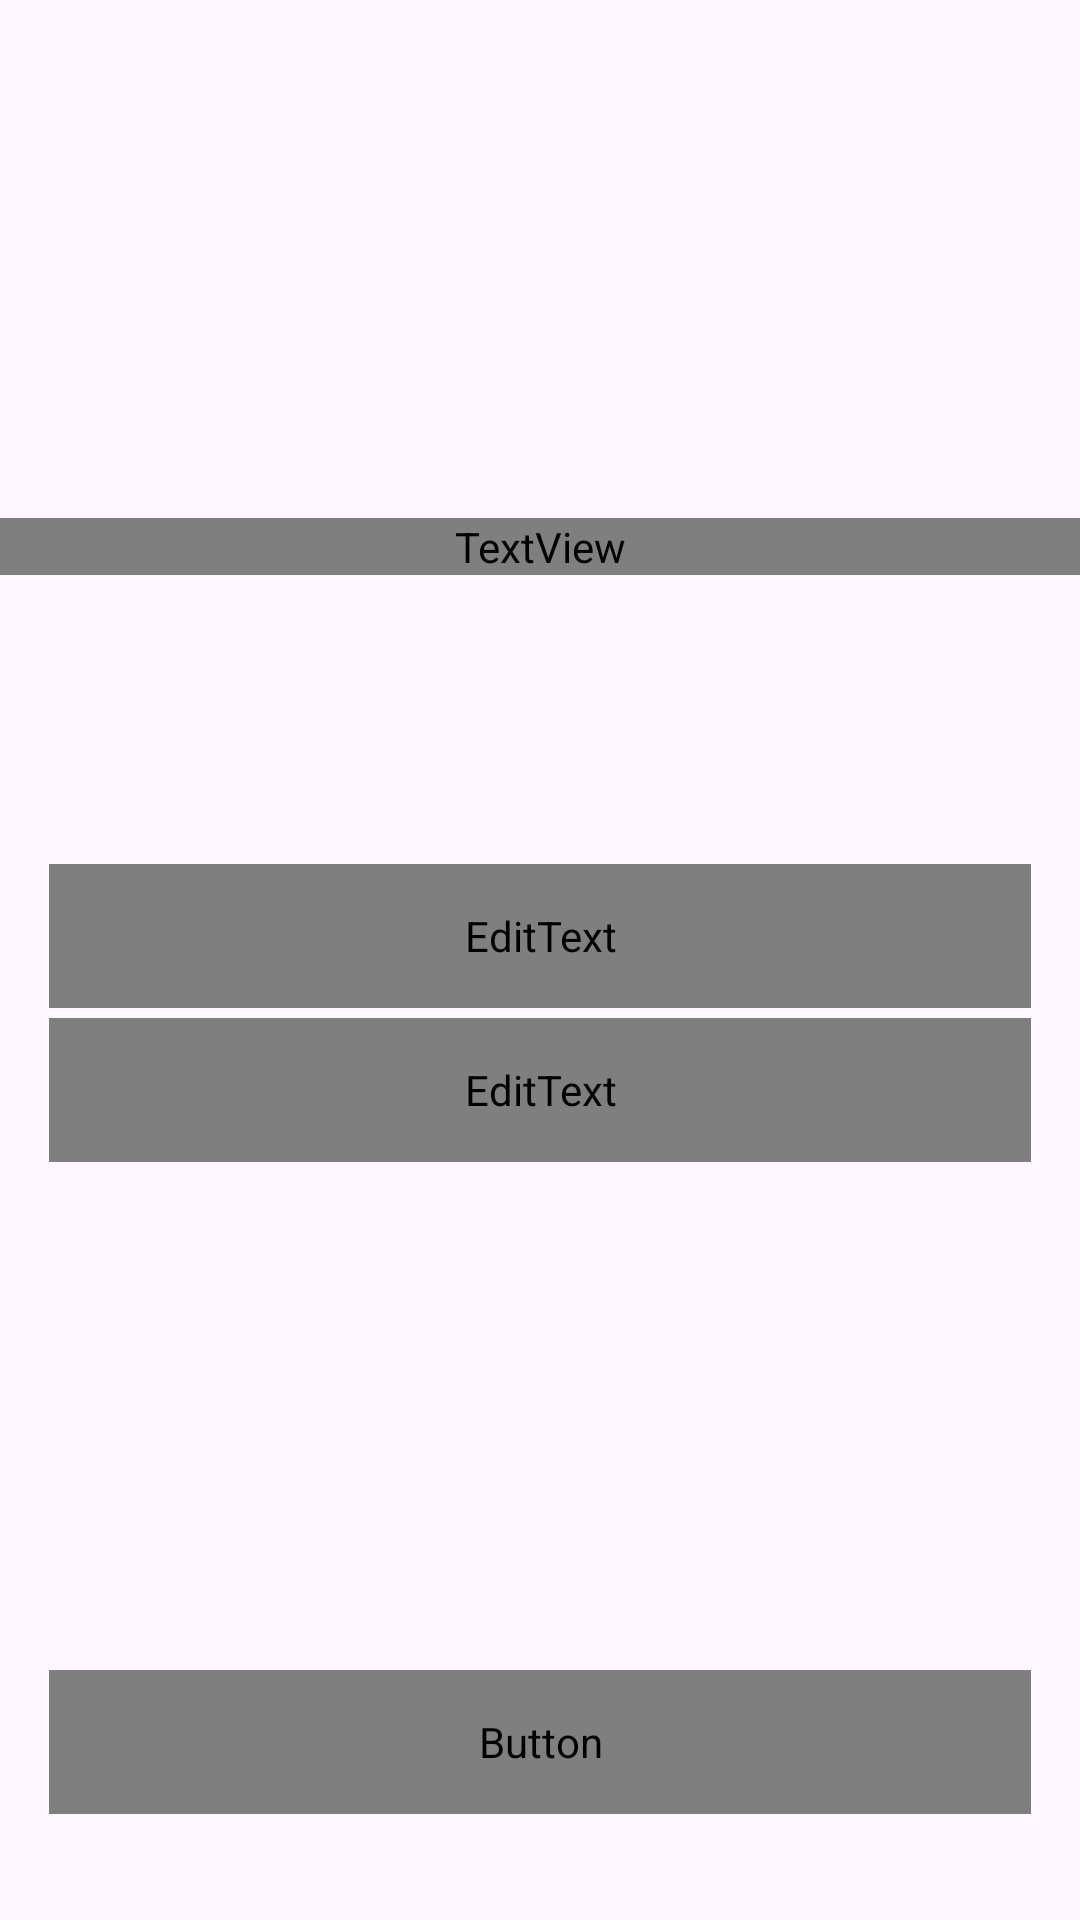

Produce the Android XML layout that renders to this screen, including the resource entries it uses.
<!-- AndroidManifest.xml: application theme Theme.Inviguard -->
<!-- res/layout/activity_login.xml -->
<?xml version="1.0" encoding="utf-8"?>
<androidx.constraintlayout.widget.ConstraintLayout xmlns:android="http://schemas.android.com/apk/res/android"
    xmlns:app="http://schemas.android.com/apk/res-auto"
    android:layout_width="match_parent"
    android:layout_height="match_parent"
    xmlns:ndroid="http://schemas.android.com/tools">

    
    <androidx.constraintlayout.widget.Guideline
        android:id="@+id/guideline_text"
        android:layout_width="wrap_content"
        android:layout_height="wrap_content"
        android:orientation="horizontal"
        app:layout_constraintGuide_percent="0.27" />

    <androidx.constraintlayout.widget.Guideline
        android:id="@+id/guideline_id"
        android:layout_width="wrap_content"
        android:layout_height="wrap_content"
        android:orientation="horizontal"
        app:layout_constraintGuide_percent="0.45" />

    <androidx.constraintlayout.widget.Guideline
        android:id="@+id/guideline_pw"
        android:layout_width="wrap_content"
        android:layout_height="wrap_content"
        android:orientation="horizontal"
        app:layout_constraintGuide_percent="0.53" />

    <androidx.constraintlayout.widget.Guideline
        android:id="@+id/guideline_button"
        android:layout_width="wrap_content"
        android:layout_height="wrap_content"
        android:orientation="horizontal"
        app:layout_constraintGuide_percent="0.87" />


    
    
    <TextView
        android:id="@+id/login_text"
        android:layout_width="0dp"
        android:layout_height="wrap_content"
        android:gravity="center"
        android:textColor="@color/text_primary"
        android:fontFamily="@font/roboto_semibold"
        android:textSize="24sp"
        android:lineHeight="28dp"
        android:text="사내 괴롭힘,\n이제 혼자 참지 말고\n인비가드에게 털어놔요"
        app:layout_constraintTop_toTopOf="@id/guideline_text"
        app:layout_constraintStart_toStartOf="parent"
        app:layout_constraintEnd_toEndOf="parent" />

    
    <EditText
        android:id="@+id/login_id"
        android:layout_width="0dp"
        android:layout_height="48dp"
        android:background="@drawable/gradient_stroke_rounded"
        android:hint="아이디"
        android:textSize="12sp"
        android:fontFamily="@font/roboto_medium"
        android:textColor="@color/text_secondary"
        android:textColorHint="#80FFFFFF"
        android:paddingStart="21dp"
        android:paddingEnd="21dp"
        app:layout_constraintTop_toTopOf="@id/guideline_id"
        app:layout_constraintStart_toStartOf="parent"
        app:layout_constraintEnd_toEndOf="parent"
        app:layout_constraintWidth_percent="0.91" />

    
    <EditText
        android:id="@+id/login_pw"
        android:layout_width="0dp"
        android:layout_height="48dp"
        android:background="@drawable/gradient_stroke_rounded"
        android:hint="비밀번호"
        android:inputType="textPassword"
        android:textSize="12sp"
        android:fontFamily="@font/roboto_medium"
        android:textColor="@color/text_secondary"
        android:textColorHint="#80FFFFFF"
        android:paddingStart="21dp"
        android:paddingEnd="21dp"
        app:layout_constraintTop_toTopOf="@id/guideline_pw"
        app:layout_constraintStart_toStartOf="parent"
        app:layout_constraintEnd_toEndOf="parent"
        app:layout_constraintWidth_percent="0.91" />

    
    <Button
        android:id="@+id/login_button"
        android:layout_width="0dp"
        android:layout_height="48dp"
        android:text="시작하기"
        android:textColor="@color/surface"
        android:textSize="16sp"
        android:fontFamily="@font/roboto_semibold"
        android:background="@drawable/gradient_button"
        app:layout_constraintTop_toTopOf="@id/guideline_button"
        app:layout_constraintStart_toStartOf="parent"
        app:layout_constraintEnd_toEndOf="parent"
        app:layout_constraintWidth_percent="0.91" />

</androidx.constraintlayout.widget.ConstraintLayout>
<!-- resources referenced by this layout -->
<resources>
  <color name="surface">#1E1E1E</color>
  <color name="text_primary">#F6F6F6</color>
  <color name="text_secondary">#A8A8A8</color>
  <!-- drawable gradient_button (drawable) -->
  <shape xmlns:android="http://schemas.android.com/apk/res/android" android:shape="rectangle">
      <gradient
          android:startColor="#FFC5F1F6"
          android:endColor="#FFB9F5CE"
          android:angle="0" />
      <corners android:radius="10dp" />
  </shape>
  <!-- drawable gradient_stroke_rounded (drawable) -->
  <?xml version="1.0" encoding="utf-8"?>
  <layer-list xmlns:android="http://schemas.android.com/apk/res/android">
      
      <item>
          <shape android:shape="rectangle">
              <gradient
                  android:startColor="#80C5F1F6"
                  android:endColor="#80B9F5CE"
                  android:angle="0" />
              <corners android:radius="10dp" />
          </shape>
      </item>
      
      <item android:left="1dp" android:top="1dp" android:right="1dp" android:bottom="1dp">
          <shape android:shape="rectangle">
              <solid android:color="@color/surface" />
              <corners android:radius="9dp" />
          </shape>
      </item>
  </layer-list>
  <style name="Theme.Inviguard" parent="Base.Theme.Inviguard" />
  <style name="Base.Theme.Inviguard" parent="Theme.Material3.DayNight.NoActionBar">
          
          
      </style>
</resources>
